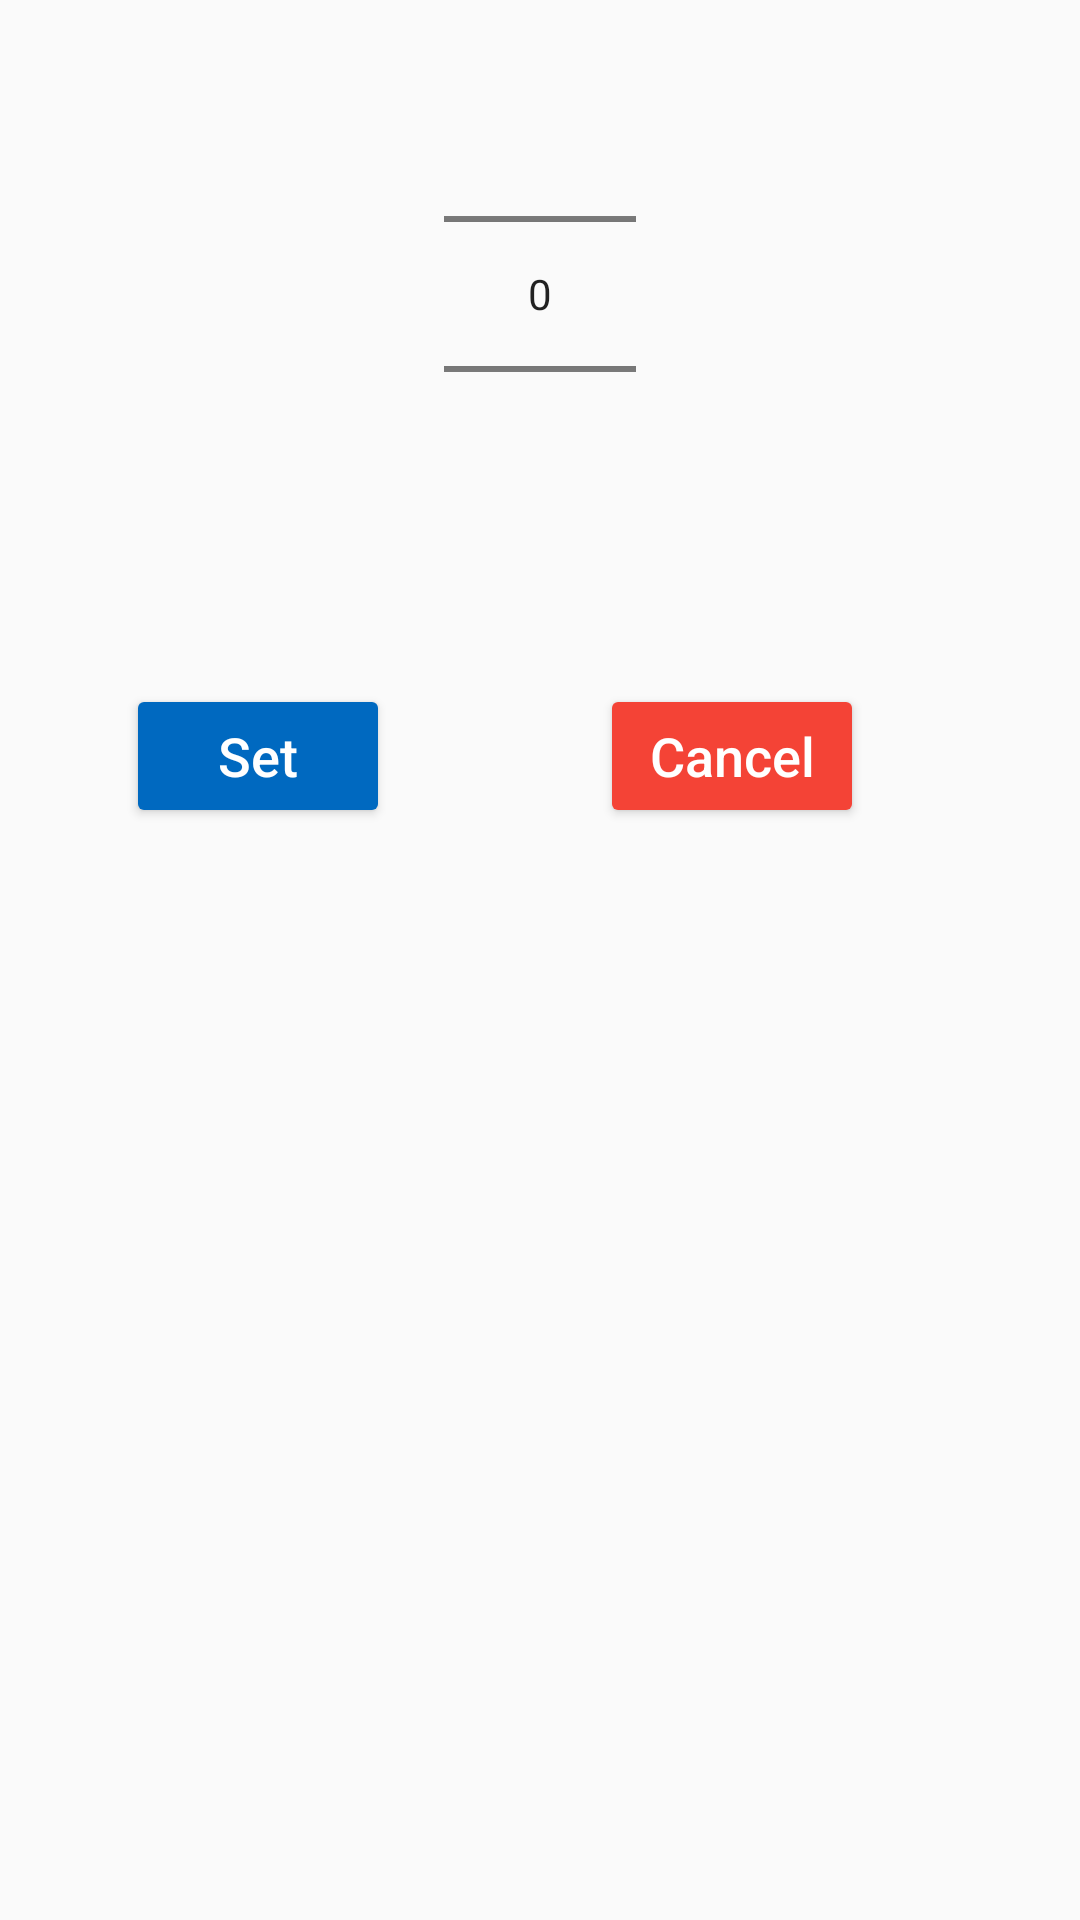

Reconstruct the res/layout file that produces this screen, plus the resources it refers to.
<!-- AndroidManifest.xml: application theme AppTheme -->
<!-- res/layout/dialog.xml -->
<android.support.constraint.ConstraintLayout xmlns:android="http://schemas.android.com/apk/res/android"
    xmlns:app="http://schemas.android.com/apk/res-auto"
    xmlns:tools="http://schemas.android.com/tools"
    android:layout_width="fill_parent"
    android:layout_height="fill_parent">

    <NumberPicker
        android:id="@+id/numberPicker1"
        android:layout_width="wrap_content"
        android:layout_height="wrap_content"
        android:layout_alignParentTop="true"
        android:layout_centerHorizontal="true"
        android:layout_marginEnd="8dp"
        android:layout_marginStart="8dp"
        android:layout_marginTop="8dp"
        app:layout_constraintEnd_toEndOf="parent"
        app:layout_constraintStart_toStartOf="parent"
        app:layout_constraintTop_toTopOf="parent" />

    <Button
        android:id="@+id/button2"
        android:layout_width="wrap_content"
        android:layout_height="wrap_content"
        android:layout_alignParentBottom="true"
        android:layout_centerHorizontal="true"
        android:layout_marginEnd="72dp"
        android:layout_marginTop="40dp"
        android:backgroundTint="@color/colorAccent"
        android:text="Cancel"
        android:textAllCaps="false"
        android:textColor="@color/cardview_light_background"
        android:textSize="18sp"
        app:layout_constraintEnd_toEndOf="parent"
        app:layout_constraintTop_toBottomOf="@+id/numberPicker1" />

    <Button
        android:id="@+id/button1"
        android:layout_width="88dp"
        android:layout_height="wrap_content"
        android:layout_alignParentTop="true"
        android:layout_centerHorizontal="true"
        android:layout_marginEnd="100dp"
        android:layout_marginStart="72dp"
        android:layout_marginTop="40dp"
        android:backgroundTint="@color/colorPrimaryDark"
        android:text="Set"
        android:textAllCaps="false"
        android:textColor="@android:color/background_light"
        android:textSize="18sp"
        app:layout_constraintEnd_toStartOf="@+id/button2"
        app:layout_constraintStart_toStartOf="parent"
        app:layout_constraintTop_toBottomOf="@+id/numberPicker1" />

</android.support.constraint.ConstraintLayout>
<!-- resources referenced by this layout -->
<resources>
  <color name="colorAccent">#f44336</color>
  <color name="colorPrimaryDark">#0069C0</color>
  <style name="AppTheme" parent="Theme.AppCompat.Light.NoActionBar">
          
          <item name="colorPrimary">@color/colorPrimary</item>
          <item name="colorPrimaryDark">@color/colorPrimaryDark</item>
          <item name="colorAccent">@color/colorAccent</item>
          <item name="android:windowActivityTransitions">true</item>
      </style>
  <color name="colorPrimary">#2196f3</color>
</resources>
